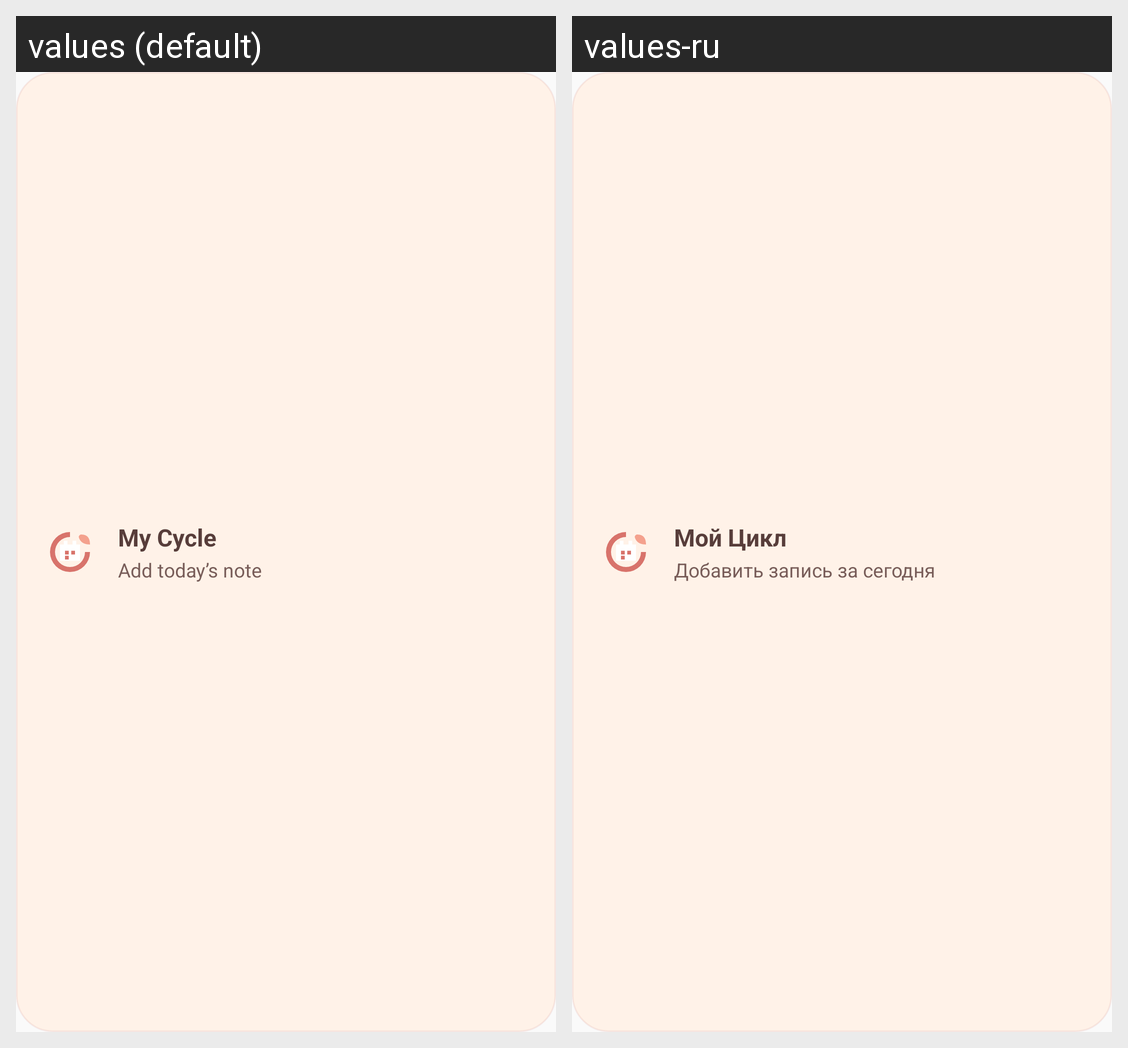

For this localized Android screen grid, give each drawn string resource with its value in every locale shown.
Android screen res/layout/widget_quick_log.xml rendered under 2 locales, left to right: values (default), values-ru. Device: Nexus 5 (rendered at 1080×1920; each locale shown at half size, 540×960, under a caption strip naming it); theme Theme.MyCycle.
Strings drawn on this screen, with the default value and each locale's value (text and hints the layout hard-codes, and strings that could not be matched under every locale, appear in the picture but are not listed):

widget_title
  values: My Cycle
  values-ru: Мой Цикл

widget_subtitle
  values: Add today’s note
  values-ru: Добавить запись за сегодня
